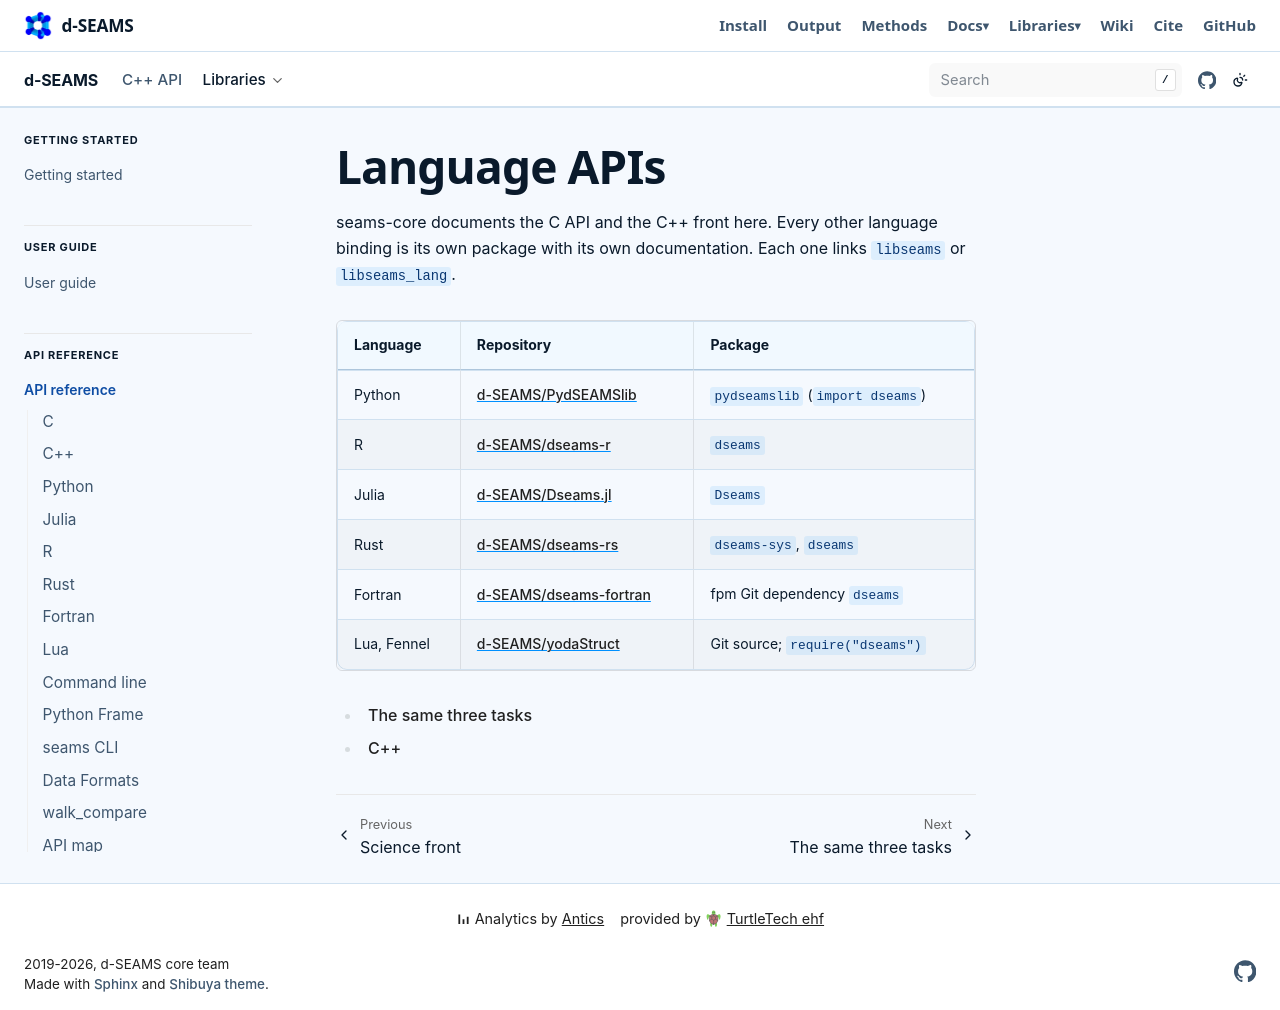

repository: d-SEAMS/seams-core · page: lang/index.html · generator: sphinx

Language APIs
=============

seams-core documents the C API and the C++ front here. Every other
language binding is its own package with its own documentation.
Each one links ``libseams`` or ``libseams_lang``.

.. list-table::
   :header-rows: 1

   * - Language
     - Repository
     - Package
   * - Python
     - `d-SEAMS/PydSEAMSlib <https://github.com/d-SEAMS/PydSEAMSlib>`_
     - ``pydseamslib`` (``import dseams``)
   * - R
     - `d-SEAMS/dseams-r <https://github.com/d-SEAMS/dseams-r>`_
     - ``dseams``
   * - Julia
     - `d-SEAMS/Dseams.jl <https://github.com/d-SEAMS/Dseams.jl>`_
     - ``Dseams``
   * - Rust
     - `d-SEAMS/dseams-rs <https://github.com/d-SEAMS/dseams-rs>`_
     - ``dseams-sys``, ``dseams``
   * - Fortran
     - `d-SEAMS/dseams-fortran <https://github.com/d-SEAMS/dseams-fortran>`_
     - fpm Git dependency ``dseams``
   * - Lua, Fennel
     - `d-SEAMS/yodaStruct <https://github.com/d-SEAMS/yodaStruct>`_
     - Git source; ``require("dseams")``

.. toctree::
   :maxdepth: 1

   tasks
   cpp
